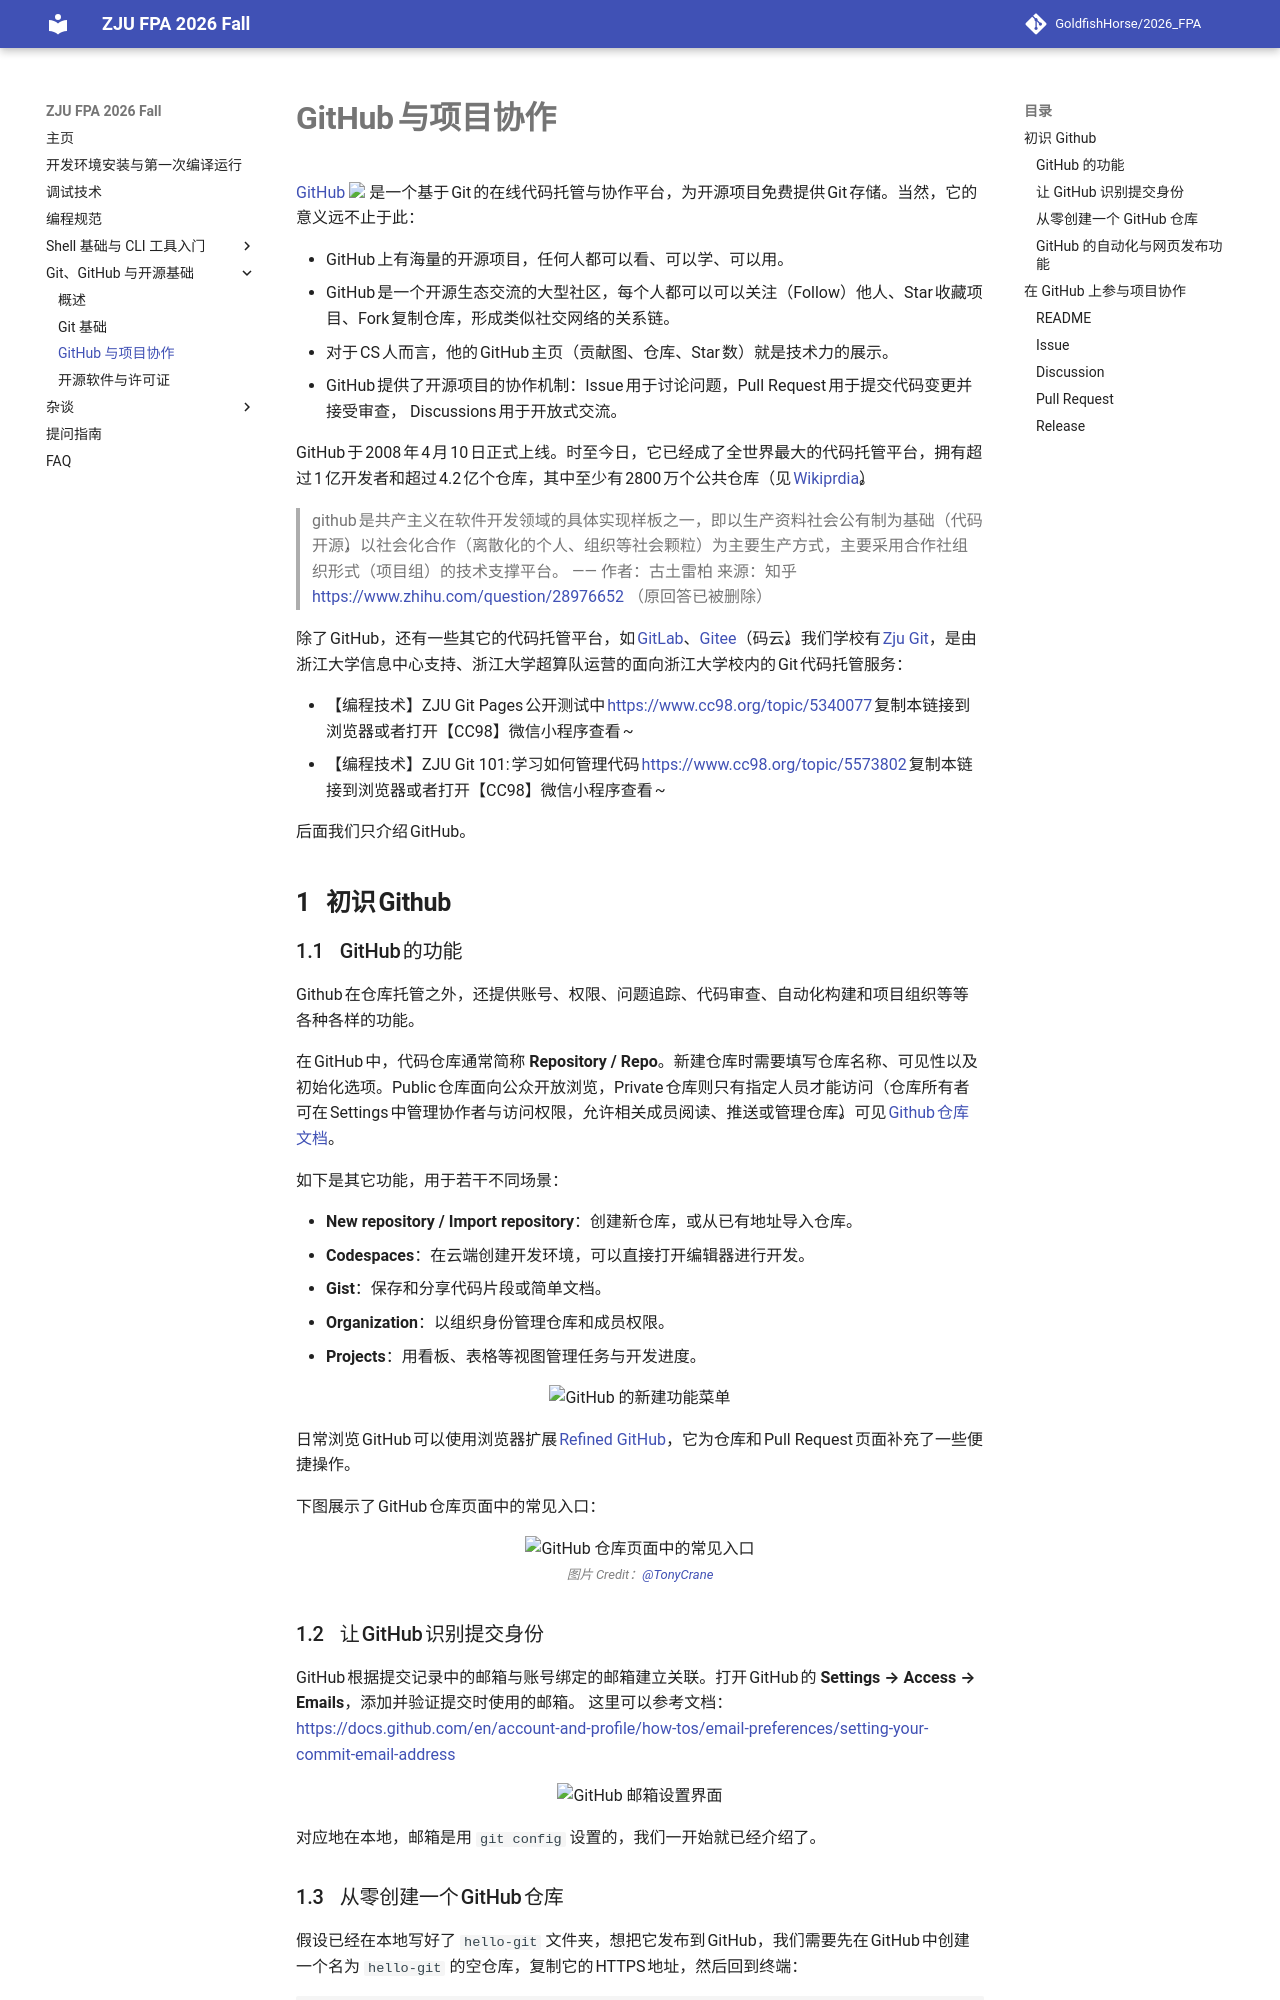

repository: GoldfishHorse/2026_FPA · page: git/github/index.html · generator: mkdocs

# GitHub 与项目协作

[GitHub](https://github.com/) <img src="https://github.com/fluidicon.png" width="16"> 是一个基于 Git 的在线代码托管与协作平台，为开源项目免费提供 Git 存储。当然，它的意义远不止于此：

+ GitHub 上有海量的开源项目，任何人都可以看、可以学、可以用。
+ GitHub 是一个开源生态交流的大型社区，每个人都可以可以关注（Follow）他人、Star 收藏项目、Fork 复制仓库，形成类似社交网络的关系链。
+ 对于 CS 人而言，他的 GitHub 主页（贡献图、仓库、Star 数）就是技术力的展示。
+ GitHub 提供了开源项目的协作机制：Issue 用于讨论问题，Pull Request 用于提交代码变更并接受审查， Discussions 用于开放式交流。

GitHub于 2008 年 4 月 10 日正式上线。时至今日，它已经成了全世界最大的代码托管平台，拥有超过1亿开发者和超过 4.2 亿个仓库，其中至少有 2800 万个公共仓库（见 [Wikiprdia](https://en.wikipedia.org/wiki/GitHub)）。

> github是共产主义在软件开发领域的具体实现样板之一，即以生产资料社会公有制为基础（代码开源），以社会化合作（离散化的个人、组织等社会颗粒）为主要生产方式，主要采用合作社组织形式（项目组）的技术支撑平台。
> —— 作者：古土雷柏 来源：知乎 https://www.zhihu.com/question/28976652  （原回答已被删除）

除了 GitHub，还有一些其它的代码托管平台，如 [GitLab](https://about.gitlab.com/)、[Gitee](https://gitee.com/)（码云）。我们学校有 [Zju Git](https://git.zju.edu.cn)，是由浙江大学信息中心支持、浙江大学超算队运营的面向浙江大学校内的 Git 代码托管服务：

+ 【编程技术】ZJU Git Pages 公开测试中 https://www.cc98.org/topic/5340077 复制本链接到浏览器或者打开【CC98】微信小程序查看~
+ 【编程技术】ZJU Git 101: 学习如何管理代码 https://www.cc98.org/topic/5573802 复制本链接到浏览器或者打开【CC98】微信小程序查看~

后面我们只介绍 GitHub。

## 初识 Github
### GitHub  的功能

Github 在仓库托管之外，还提供账号、权限、问题追踪、代码审查、自动化构建和项目组织等等各种各样的功能。

在 GitHub 中，代码仓库通常简称 **Repository / Repo**。新建仓库时需要填写仓库名称、可见性以及初始化选项。Public 仓库面向公众开放浏览，Private 仓库则只有指定人员才能访问（仓库所有者可在 Settings 中管理协作者与访问权限，允许相关成员阅读、推送或管理仓库）。可见 [Github 仓库文档](https://githubdocs.cn/en/repositories)。

如下是其它功能，用于若干不同场景：

- **New repository / Import repository**：创建新仓库，或从已有地址导入仓库。
- **Codespaces**：在云端创建开发环境，可以直接打开编辑器进行开发。
- **Gist**：保存和分享代码片段或简单文档。
- **Organization**：以组织身份管理仓库和成员权限。
- **Projects**：用看板、表格等视图管理任务与开发进度。

<div align="center">
  <img src="https://raw.githubusercontent.com/TonyCrane/PracticalSkillsTutorial/master/slides/src/lec2/github-new.png" alt="GitHub 的新建功能菜单">
</div>

日常浏览 GitHub 可以使用浏览器扩展 [Refined GitHub](https://github.com/refined-github/refined-github)，它为仓库和 Pull Request 页面补充了一些便捷操作。

下图展示了 GitHub 仓库页面中的常见入口：

<div align="center">
  <img src="https://raw.githubusercontent.com/TonyCrane/PracticalSkillsTutorial/master/slides/src/lec2/github-repo.png" alt="GitHub 仓库页面中的常见入口">
  <br>
  <font size="2" color="gray"><i>图片 Credit：<a href="https://github.com/TonyCrane">@TonyCrane</a></i></font>
</div>

### 让 GitHub 识别提交身份

GitHub 根据提交记录中的邮箱与账号绑定的邮箱建立关联。打开 GitHub 的 **Settings → Access → Emails**，添加并验证提交时使用的邮箱。 这里可以参考文档：<https://docs.github.com/en/account-and-profile/how-tos/email-preferences/setting-your-commit-email-address>

<div align="center">
  <img src="https://raw.githubusercontent.com/TonyCrane/PracticalSkillsTutorial/master/slides/src/lec2/github-email.png" alt="GitHub 邮箱设置界面">
</div>

对应地在本地，邮箱是用 `git config` 设置的，我们一开始就已经介绍了。
